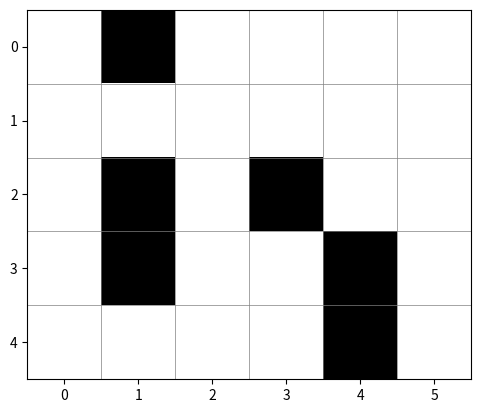

Write the Python code that produced this figure.
import matplotlib.pyplot as plt
from matplotlib.colors import LinearSegmentedColormap, Normalize
from matplotlib import animation
import numpy as np
from dataclasses import dataclass
from typing import List, Set, Tuple, Optional, Generator
import math

@dataclass(frozen=True)
class Predicate:
    name: str
    arguments: tuple
    
    def __str__(self):
        return f"{self.name}({', '.join(map(str, self.arguments))})"

@dataclass
class Rule:
    premises: List[Predicate]
    conclusion: Predicate

class FOLMazeSolver:
    def __init__(self, grid: List[List[int]], start: Tuple[int, int], goal: Tuple[int, int]):
        self.grid = grid
        self.rows = len(grid)
        self.cols = len(grid[0])
        self.start = start
        self.goal = goal
        self.knowledge_base: Set[Predicate] = set()
        self.rules: List[Rule] = []
        self.initialize_knowledge_base()
        
    def initialize_knowledge_base(self):
        """Initialize the knowledge base with facts about the maze"""
        # Add cell existence and properties
        for x in range(self.rows):
            for y in range(self.cols):
                # Cell existence
                self.knowledge_base.add(Predicate("Cell", (x, y)))
                
                # Cell properties (Free or Wall)
                if self.grid[x][y] == 0:
                    self.knowledge_base.add(Predicate("Free", (x, y)))
                else:
                    self.knowledge_base.add(Predicate("Wall", (x, y)))
        
        # Add start and goal
        self.knowledge_base.add(Predicate("Start", self.start))
        self.knowledge_base.add(Predicate("Goal", self.goal))
        
        # Initialize rules
        self.initialize_rules()
    
    def initialize_rules(self):
        """Initialize the FOL rules for maze solving"""
        # Rule 1: Adjacency rules for all possible directions
        self.add_adjacency_rules()
        
        # Rule 2: CanMove rules based on Free cells and Adjacency
        self.add_movement_rules()
        
        # Rule 3: PreferMove rules based on distance to goal
        self.add_preference_rules()
    
    def add_adjacency_rules(self):
        """Add rules for cell adjacency"""
        directions = [(0, 1), (0, -1), (1, 0), (-1, 0)]
        
        for x in range(self.rows):
            for y in range(self.cols):
                for dx, dy in directions:
                    nx, ny = x + dx, y + dy
                    if 0 <= nx < self.rows and 0 <= ny < self.cols:
                        self.knowledge_base.add(
                            Predicate("Adjacent", (x, y, nx, ny))
                        )
    
    def add_movement_rules(self):
        """Add rules for possible movements"""
        for p1 in self.knowledge_base:
            if p1.name == "Adjacent":
                x, y, x2, y2 = p1.arguments
                # Rule: If cell is free and adjacent, you can move there
                self.rules.append(Rule(
                    premises=[
                        Predicate("Adjacent", (x, y, x2, y2)),
                        Predicate("Free", (x2, y2))
                    ],
                    conclusion=Predicate("CanMove", (x, y, x2, y2))
                ))
    
    def calculate_distance(self, x1: int, y1: int, x2: int, y2: int) -> float:
        """Calculate squared Euclidean distance between two points"""
        return (x1 - x2)**2 + (y1 - y2)**2
    
    def add_preference_rules(self):
        """Add rules for move preferences based on distance to goal"""
        gx, gy = self.goal
        
        for p1 in self.knowledge_base:
            if p1.name == "CanMove":
                x, y, nx, ny = p1.arguments
                # Only add preference if move gets closer to goal
                curr_dist = self.calculate_distance(x, y, gx, gy)
                new_dist = self.calculate_distance(nx, ny, gx, gy)
                
                if new_dist < curr_dist:
                    self.rules.append(Rule(
                        premises=[Predicate("CanMove", (x, y, nx, ny))],
                        conclusion=Predicate("PreferMove", (x, y, nx, ny))
                    ))
    
    def forward_chain(self) -> Set[Predicate]:
        """Apply forward chaining to derive new facts"""
        new_facts = set()
        changed = True
        
        while changed:
            changed = False
            for rule in self.rules:
                if all(premise in self.knowledge_base for premise in rule.premises):
                    if rule.conclusion not in self.knowledge_base:
                        new_facts.add(rule.conclusion)
                        self.knowledge_base.add(rule.conclusion)
                        changed = True
        
        return new_facts
    
    def find_path_with_visualization(self) -> Generator:
            """Find path using FOL inference with visualization support"""
            self.forward_chain()
            
            path = [self.start]
            current = self.start
            visited = {self.start}
            steps = 0
            
            # Initial state
            yield path.copy(), visited.copy(), set(), steps
            
            while current != self.goal:
                next_move = None
                best_distance = float('inf')
                frontier = set()
                
                # Look for preferred moves first
                for fact in self.knowledge_base:
                    if (fact.name == "PreferMove" and 
                        fact.arguments[:2] == current and 
                        fact.arguments[2:] not in visited):
                        nx, ny = fact.arguments[2:]
                        frontier.add((nx, ny))
                        dist = self.calculate_distance(nx, ny, self.goal[0], self.goal[1])
                        if dist < best_distance:
                            best_distance = dist
                            next_move = (nx, ny)
                
                # If no preferred move, look for any valid move
                if next_move is None:
                    for fact in self.knowledge_base:
                        if (fact.name == "CanMove" and 
                            fact.arguments[:2] == current and 
                            fact.arguments[2:] not in visited):
                            nx, ny = fact.arguments[2:]
                            frontier.add((nx, ny))
                            dist = self.calculate_distance(nx, ny, self.goal[0], self.goal[1])
                            if dist < best_distance:
                                best_distance = dist
                                next_move = (nx, ny)
                
                steps += 1
                
                if next_move is None:
                    yield path.copy(), visited.copy(), frontier, steps
                    return
                
                current = next_move
                path.append(current)
                visited.add(current)
                
                # Yield current state for visualization
                yield path.copy(), visited.copy(), frontier, steps
                
                if len(path) > self.rows * self.cols:
                    return

def visualize_fol_maze(grid, start, goal, search_generator, title="FOL Maze Solution"):
    # Define a colormap: smooth gradient from white to black
    cmap = LinearSegmentedColormap.from_list('black_white', ['white', 'black'], N=256)

    # Convert grid to a numpy array for easier manipulation
    grid_array = np.array(grid)

    # Create a figure and axis
    fig, ax = plt.subplots()
    cax = ax.imshow(grid_array, cmap=cmap)

    # Set grid lines
    ax.set_xticks([x - 0.5 for x in range(1, len(grid[0]))], minor=True)
    ax.set_yticks([y - 0.5 for y in range(1, len(grid))], minor=True)
    ax.grid(which='minor', color='gray', linestyle='-', linewidth=0.5)
    ax.tick_params(which='minor', size=0)

    def update(frame):
        path, visited, frontier, steps = frame
        ax.clear()
        ax.imshow(grid_array, cmap=cmap)
        ax.set_xticks([x - 0.5 for x in range(1, len(grid[0]))], minor=True)
        ax.set_yticks([y - 0.5 for y in range(1, len(grid))], minor=True)
        ax.grid(which='minor', color='gray', linestyle='-', linewidth=0.5)
        ax.tick_params(which='minor', size=0)

        # Display visited nodes
        for position in visited:
            ax.scatter(position[1], position[0], c='yellow', alpha=0.5, label='Visited' if position == list(visited)[0] else "")

        # Display frontier nodes
        for node in frontier:
            ax.scatter(node[1], node[0], c='orange', alpha=0.7, label='Frontier' if node == list(frontier)[0] else "")

        # Display path
        for position in path:
            ax.scatter(position[1], position[0], c='red', label='Path' if position == path[0] else "")

        ax.scatter(start[1], start[0], c='green', label='Start')
        ax.scatter(goal[1], goal[0], c='blue', label='Goal')
        ax.legend(loc='center left', bbox_to_anchor=(1, 0.5))
        ax.set_title(f"{title} (Steps: {steps})")

    ani = animation.FuncAnimation(fig, update, frames=search_generator, repeat=False)
    plt.show()

if __name__ == "__main__":
    grid = [
        [0, 1, 0, 0, 0, 0],
        [0, 0, 0, 0, 0, 0],
        [0, 1, 0, 1, 0, 0],
        [0, 1, 0, 0, 1, 0],
        [0, 0, 0, 0, 1, 0]
    ]

    start = (0, 0)
    goal = (4, 5)
    
    solver = FOLMazeSolver(grid, start, goal)
    visualization_generator = solver.find_path_with_visualization()
    visualize_fol_maze(grid, start, goal, visualization_generator)
